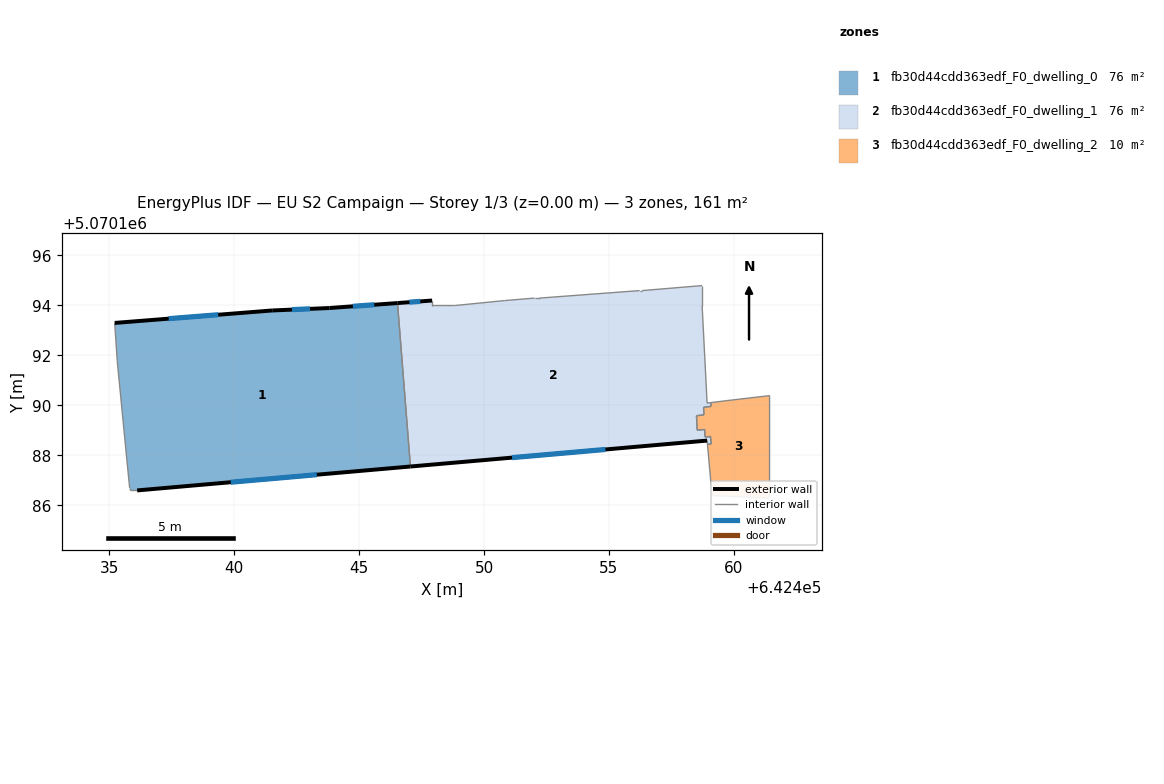
=== STOREY PLAN SPEC (per zone: floor XY polygon, exterior-wall plan segments, windows/doors) ===
zone 1: fb30d44cdd363edf_F0_dwelling_0  (75.7 m²)
  floor: (642446.54, 5070194.09) (642447.05, 5070187.55) (642436.11, 5070186.59) (642435.81, 5070186.59) (642435.81, 5070186.69) (642435.71, 5070187.69) (642435.31, 5070191.80) (642435.21, 5070193.30) (642441.52, 5070193.80) (642443.82, 5070193.90)
  exterior wall: (642441.52, 5070193.80) – (642435.21, 5070193.30)  [6.3 m]
    window: (642439.36, 5070193.63) – (642437.37, 5070193.47)  [1.9 m²]
  exterior wall: (642443.82, 5070193.90) – (642441.52, 5070193.80)  [2.3 m]
    window: (642443.03, 5070193.86) – (642442.31, 5070193.83)  [0.7 m²]
  exterior wall: (642446.54, 5070194.09) – (642443.82, 5070193.90)  [2.7 m]
    window: (642445.60, 5070194.03) – (642444.75, 5070193.96)  [0.8 m²]
  exterior wall: (642436.11, 5070186.59) – (642447.05, 5070187.55)  [11.0 m]
    window: (642439.86, 5070186.92) – (642443.30, 5070187.22)  [3.3 m²]
  interior walls: 6
zone 2: fb30d44cdd363edf_F0_dwelling_1  (75.7 m²)
  floor: (642458.73, 5070194.79) (642458.73, 5070193.99) (642458.93, 5070190.09) (642459.08, 5070190.11) (642459.09, 5070189.96) (642458.79, 5070189.92) (642458.80, 5070189.62) (642458.51, 5070189.58) (642458.53, 5070189.00) (642458.83, 5070189.03) (642458.85, 5070188.73) (642459.07, 5070188.75) (642459.09, 5070188.45) (642458.94, 5070188.44) (642458.93, 5070188.59) (642447.05, 5070187.55) (642446.54, 5070194.09) (642447.92, 5070194.20) (642447.92, 5070194.00) (642448.82, 5070193.99) (642450.82, 5070194.19) (642452.03, 5070194.29) (642452.23, 5070194.29) (642456.23, 5070194.59) (642456.33, 5070194.59)
  exterior wall: (642447.05, 5070187.55) – (642458.93, 5070188.59)  [11.9 m]
    window: (642451.12, 5070187.91) – (642454.86, 5070188.23)  [3.5 m²]
  exterior wall: (642447.92, 5070194.20) – (642446.54, 5070194.09)  [1.4 m]
    window: (642447.45, 5070194.16) – (642447.01, 5070194.13)  [0.4 m²]
  interior walls: 23
zone 3: fb30d44cdd363edf_F0_dwelling_2  (9.8 m²)
  floor: (642461.43, 5070190.39) (642461.43, 5070186.29) (642459.13, 5070186.39) (642458.94, 5070188.44) (642459.09, 5070188.45) (642459.07, 5070188.75) (642458.85, 5070188.73) (642458.83, 5070189.03) (642458.53, 5070189.00) (642458.51, 5070189.58) (642458.80, 5070189.62) (642458.79, 5070189.92) (642459.09, 5070189.96) (642459.08, 5070190.11) (642459.73, 5070190.19)
  interior walls: 15

=== DERIVED (storey summary) ===
Building: EU S2 Campaign
Storey: 1 of 3  (floor level z = 0.00 m)
Storey gross floor area: 161.1 m²
Zones on this storey: 3
  - fb30d44cdd363edf_F0_dwelling_0: floor 75.7 m²; exterior wall 22.3 m (67.0 m²); 4 window(s) 6.6 m²; WWR 9.9%
  - fb30d44cdd363edf_F0_dwelling_1: floor 75.7 m²; exterior wall 13.3 m (39.9 m²); 2 window(s) 4.0 m²; WWR 9.9%
  - fb30d44cdd363edf_F0_dwelling_2: floor 9.8 m²
Zone adjacency (shared interzone walls):
  - fb30d44cdd363edf_F0_dwelling_0 ↔ fb30d44cdd363edf_F0_dwelling_1
  - fb30d44cdd363edf_F0_dwelling_1 ↔ fb30d44cdd363edf_F0_dwelling_2